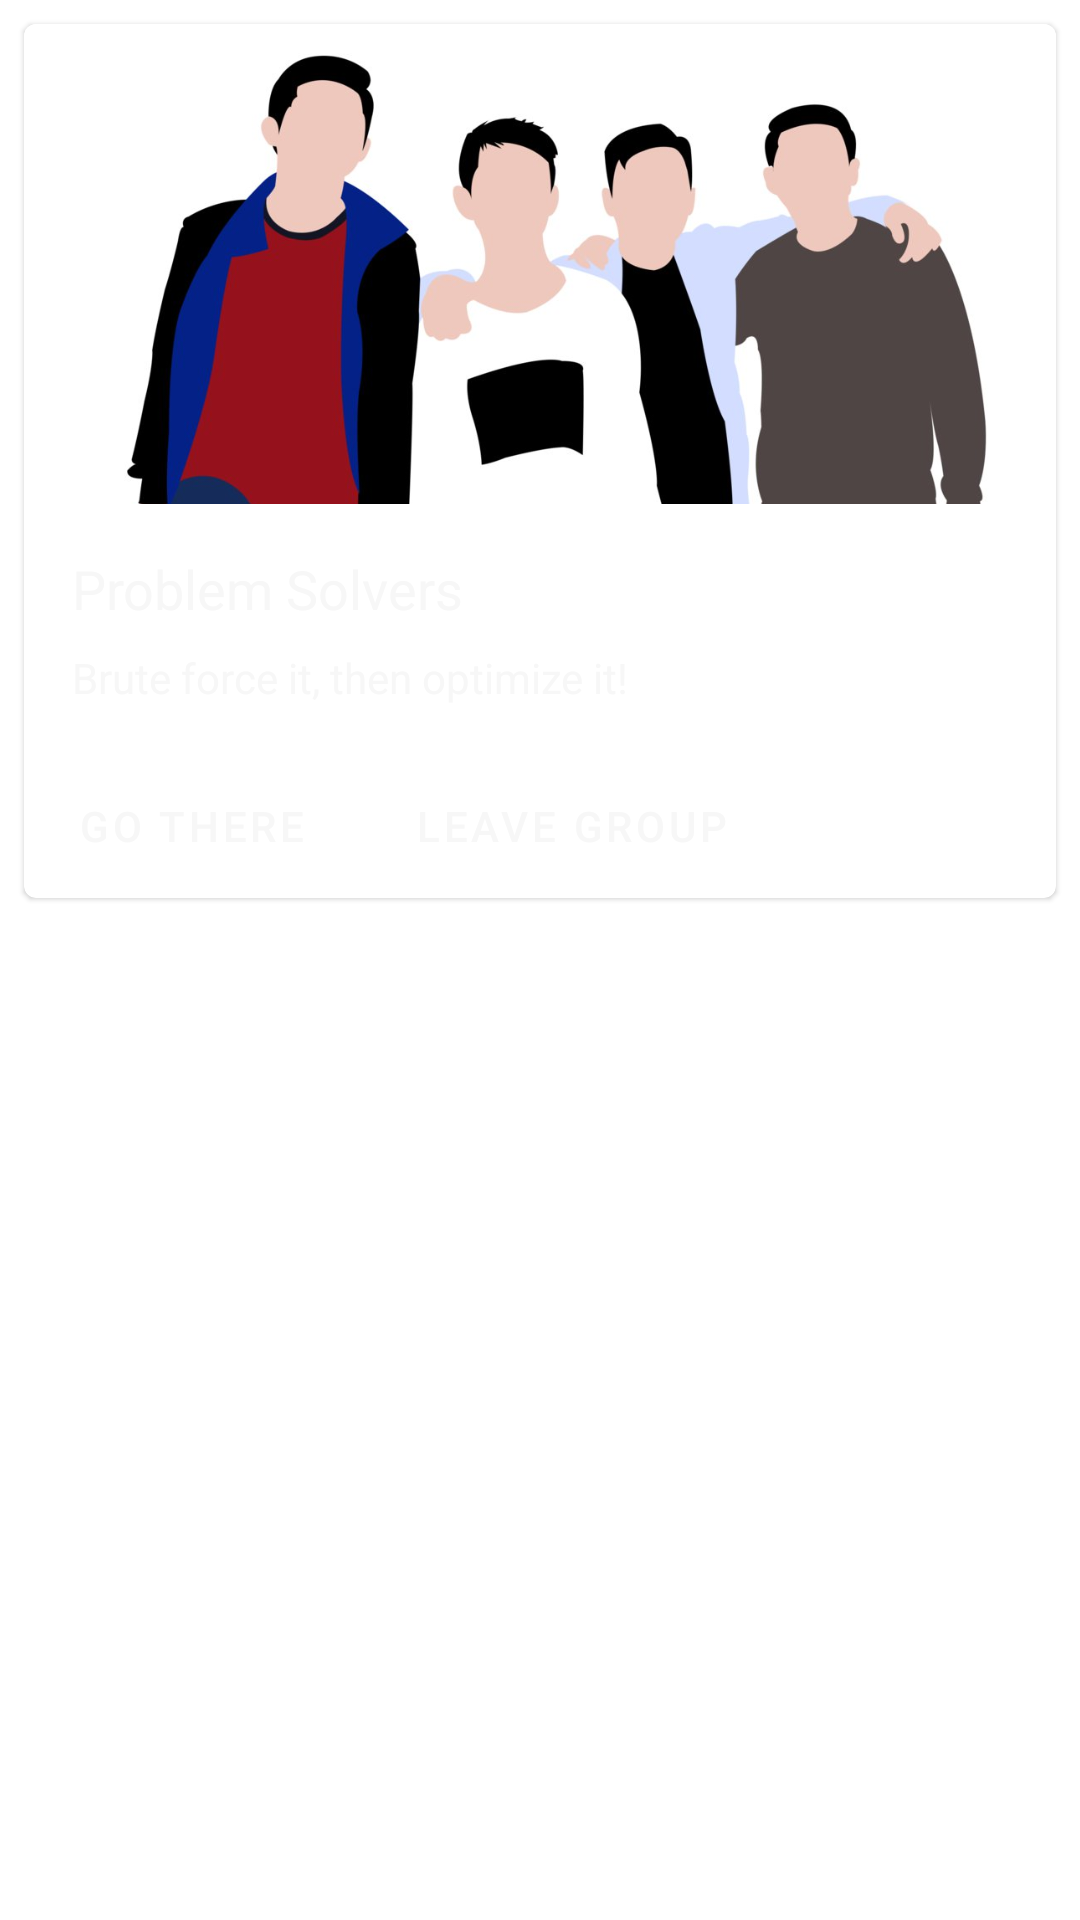

Here is an Android app screen rendered from its layout file. Give the layout XML and the strings, colors and styles it references.
<!-- AndroidManifest.xml: application theme AppTheme -->
<!-- res/layout/group_item_view.xml -->
<?xml version="1.0" encoding="utf-8"?>
<layout xmlns:android="http://schemas.android.com/apk/res/android"
    xmlns:app="http://schemas.android.com/apk/res-auto"
    xmlns:tool="http://schemas.android.com/tools">


    <ScrollView
        android:layout_width="match_parent"
        android:layout_height="match_parent">
        <com.google.android.material.card.MaterialCardView
            style="@style/Widget.MaterialComponents.CardView"
            android:layout_width="match_parent"
            android:layout_height="wrap_content"
            android:layout_marginLeft="@dimen/mtrl_card_spacing"
            android:layout_marginTop="@dimen/mtrl_card_spacing"
            android:layout_marginRight="@dimen/mtrl_card_spacing"
            android:minHeight="200dp">

            <LinearLayout
                android:layout_width="match_parent"
                android:layout_height="wrap_content"
                android:orientation="vertical">

                <ImageView
                    android:layout_width="match_parent"
                    android:layout_height="160dp"
                    android:scaleType="centerCrop"
                    android:src="@drawable/groups" />

                <LinearLayout
                    android:layout_width="match_parent"
                    android:layout_height="wrap_content"
                    android:background="@color/colorCardBackground"
                    android:orientation="vertical">

                    <LinearLayout
                        android:layout_width="match_parent"
                        android:layout_height="wrap_content"
                        android:orientation="vertical"
                        android:padding="16dp">

                        <TextView
                            android:layout_width="match_parent"
                            android:layout_height="wrap_content"
                            android:layout_marginBottom="8dp"
                            android:text="@string/card_title"
                            android:textColor="@color/colorText"
                            android:textSize="18sp" />

                        <TextView
                            android:layout_width="match_parent"
                            android:layout_height="wrap_content"
                            android:text="@string/card_content"
                            android:textColor="@color/colorText" />
                    </LinearLayout>

                    <LinearLayout
                        android:layout_width="match_parent"
                        android:layout_height="wrap_content"
                        android:layout_marginStart="10dp"
                        android:layout_marginEnd="10dp"
                        android:orientation="horizontal">

                        <com.google.android.material.button.MaterialButton
                            android:id="@+id/b_go_there"
                            style="@style/Widget.MaterialComponents.Button.TextButton"
                            android:layout_width="wrap_content"
                            android:layout_height="wrap_content"
                            android:layout_marginEnd="20dp"
                            android:text="@string/unelevated_button_label_enabled"
                            android:textAllCaps="true"
                            android:textColor="@color/colorText" />

                        <com.google.android.material.button.MaterialButton
                            android:id="@+id/b_leave_group"
                            style="@style/Widget.MaterialComponents.Button.TextButton"
                            android:layout_width="wrap_content"
                            android:layout_height="wrap_content"
                            android:text="@string/unelevated_button_label_enabled2"
                            android:textAllCaps="true"
                            android:textColor="@color/colorText" />
                    </LinearLayout>
                </LinearLayout>
            </LinearLayout>

        </com.google.android.material.card.MaterialCardView>

    </ScrollView>
</layout>
<!-- resources referenced by this layout -->
<resources>
  <color name="colorText">#F7F7F7</color>
  <!-- drawable groups: png bitmap (drawable, 43933 bytes) -->
  <string name="card_content">Brute force it, then optimize it!</string>
  <string name="card_title">Problem Solvers</string>
  <string name="unelevated_button_label_enabled">go there</string>
  <string name="unelevated_button_label_enabled2">leave group</string>
  <style name="AppTheme" parent="Theme.MaterialComponents.Light.NoActionBar">
          
          <item name="colorPrimary">@color/colorPrimary</item>
          <item name="colorPrimaryDark">@color/colorPrimaryDark</item>
          <item name="colorAccent">@color/colorAccent</item>
          <item name="editTextColor">@color/colorText</item>
      </style>
  <color name="colorPrimary">#2A2E37</color>
  <color name="colorPrimaryDark">#000311</color>
  <color name="colorAccent">#32D458</color>
</resources>
